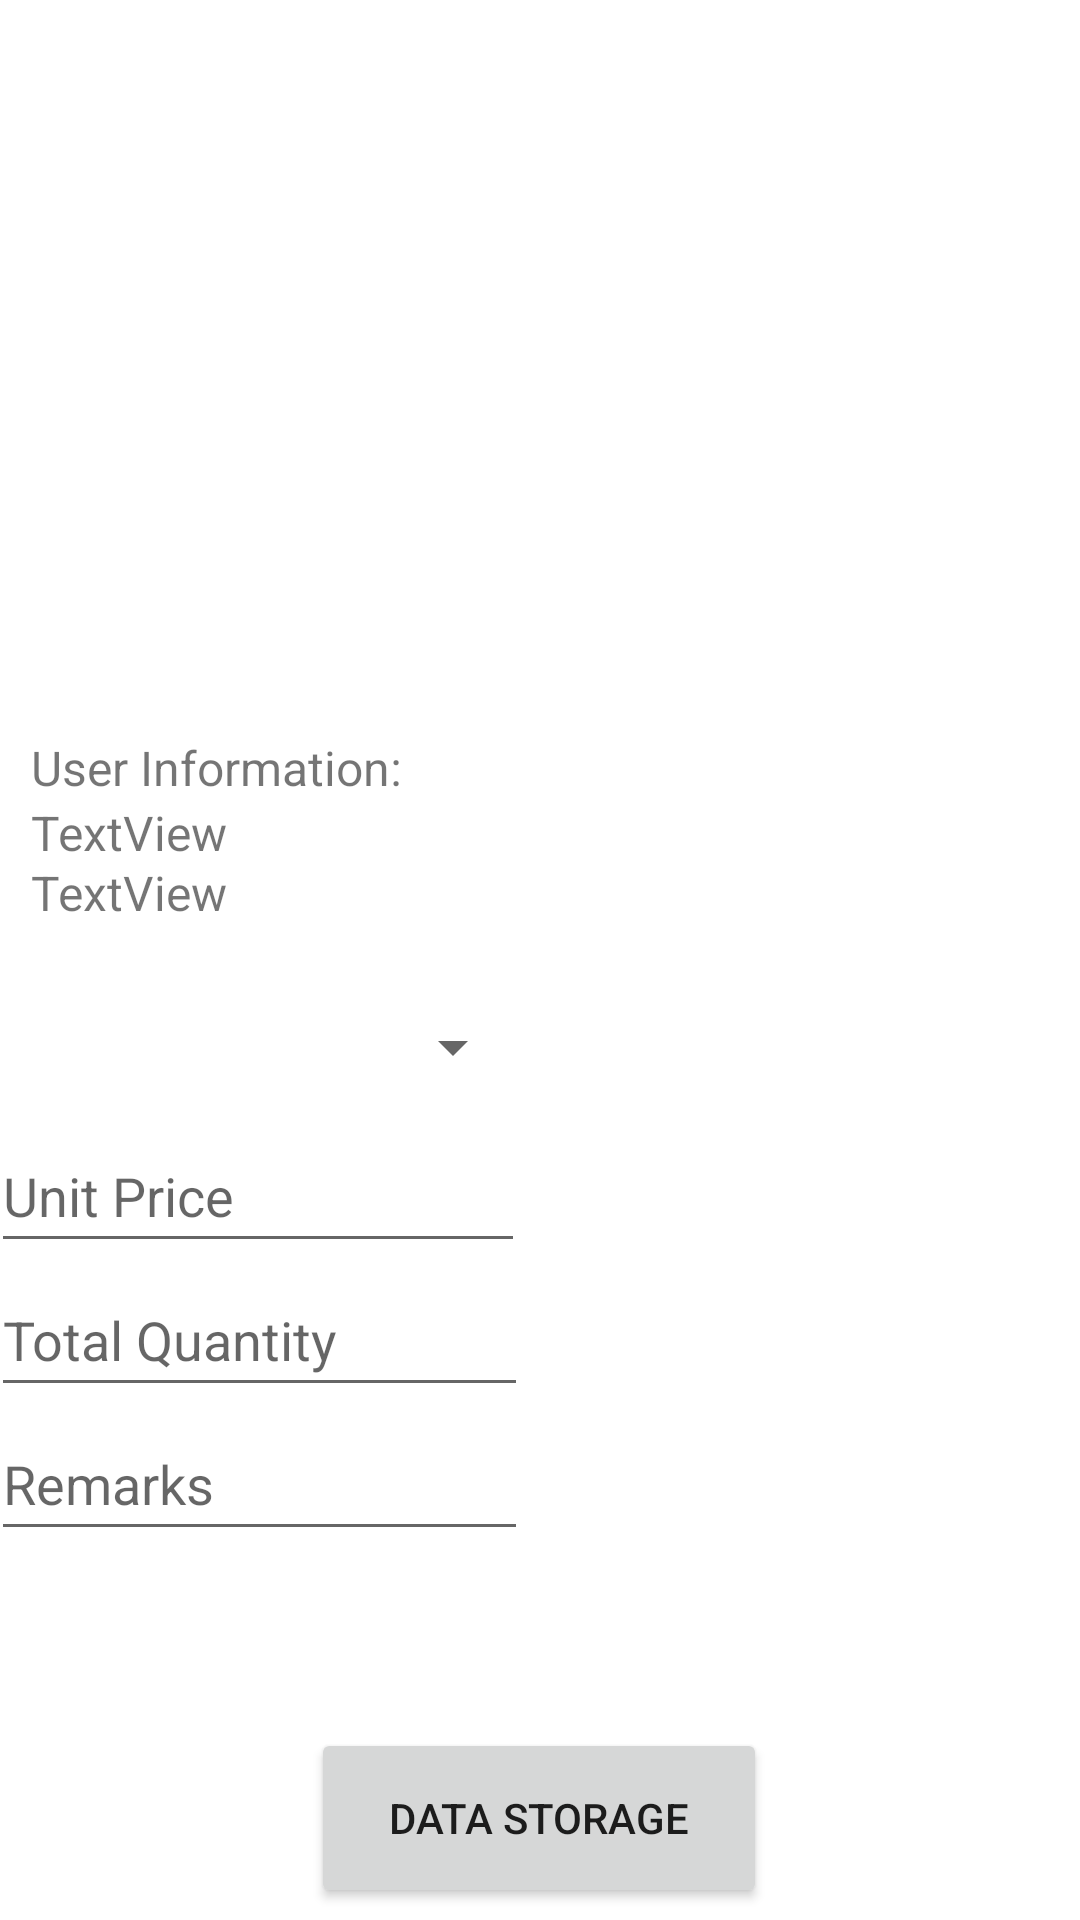

This screen was rendered from an Android layout file. Write that file and the resources it references.
<!-- AndroidManifest.xml: application theme Theme.MyQRCodeAndBarcodeScanner -->
<!-- res/layout/activity_display.xml -->
<?xml version="1.0" encoding="utf-8"?>
<androidx.constraintlayout.widget.ConstraintLayout xmlns:android="http://schemas.android.com/apk/res/android"
    xmlns:app="http://schemas.android.com/apk/res-auto"
    xmlns:tools="http://schemas.android.com/tools"
    android:layout_width="match_parent"
    android:layout_height="match_parent"
    tools:context=".DisplayActivity">

    <Button
        android:id="@+id/button7"
        android:layout_width="152dp"
        android:layout_height="60dp"
        android:layout_marginTop="56dp"
        android:text="Data Storage"
        app:layout_constraintEnd_toEndOf="parent"
        app:layout_constraintHorizontal_bias="0.498"
        app:layout_constraintStart_toStartOf="parent"
        app:layout_constraintTop_toBottomOf="@+id/linearLayout" />

    <ExpandableListView
        android:id="@+id/sampleExpandableListView"
        android:layout_width="363dp"
        android:layout_height="197dp"
        android:layout_marginTop="24dp"
        android:layoutDirection="rtl"
        app:layout_constraintEnd_toEndOf="parent"
        app:layout_constraintStart_toStartOf="parent"
        app:layout_constraintTop_toTopOf="parent"
        app:layout_constraintVertical_bias="0.033"></ExpandableListView>

    <LinearLayout
        android:id="@+id/linearLayout"
        android:layout_width="367dp"
        android:layout_height="195dp"
        android:layout_marginTop="12dp"
        android:orientation="vertical"
        app:layout_constraintBottom_toTopOf="@+id/button7"
        app:layout_constraintEnd_toEndOf="parent"
        app:layout_constraintHorizontal_bias="0.49"
        app:layout_constraintStart_toStartOf="parent"
        app:layout_constraintTop_toBottomOf="@+id/linearLayout2"
        app:layout_constraintVertical_bias="0.05">

        <Spinner
            android:id="@+id/brand"
            android:layout_width="178dp"
            android:layout_height="48dp"
            android:ems="10"
            android:hint="Brand"
            android:minHeight="48dp"
            tools:ignore="SpeakableTextPresentCheck"
            tools:layout_editor_absoluteX="16dp"
            tools:layout_editor_absoluteY="360dp" />

        <EditText
            android:id="@+id/unitprice"
            android:layout_width="178dp"
            android:layout_height="wrap_content"
            android:ems="10"
            android:hint="Unit Price"
            android:inputType="number|text"
            android:minHeight="48dp"
            tools:layout_editor_absoluteX="16dp"
            tools:layout_editor_absoluteY="421dp" />

        <EditText
            android:id="@+id/totalquantity"
            android:layout_width="179dp"
            android:layout_height="wrap_content"
            android:ems="10"
            android:hint="Total Quantity"
            android:inputType="number"
            android:minHeight="48dp"
            tools:layout_editor_absoluteX="16dp"
            tools:layout_editor_absoluteY="481dp" />

        <EditText
            android:id="@+id/remarks"
            android:layout_width="179dp"
            android:layout_height="wrap_content"
            android:ems="10"
            android:hint="Remarks"
            android:minHeight="48dp"
            tools:layout_editor_absoluteX="16dp"
            tools:layout_editor_absoluteY="544dp" />


    </LinearLayout>

    <LinearLayout
        android:id="@+id/linearLayout2"
        android:layout_width="339dp"
        android:layout_height="72dp"
        android:layout_marginTop="20dp"
        android:orientation="vertical"
        app:layout_constraintEnd_toEndOf="parent"
        app:layout_constraintHorizontal_bias="0.492"
        app:layout_constraintStart_toStartOf="parent"
        app:layout_constraintTop_toBottomOf="@+id/sampleExpandableListView">

        <TextView
            android:id="@+id/promoInfo"
            android:layout_width="wrap_content"
            android:layout_height="wrap_content"
            android:layout_marginTop="4dp"
            android:text="User Information:"
            android:textSize="16sp"
            app:layout_constraintBottom_toTopOf="@+id/textView2"
            app:layout_constraintEnd_toEndOf="parent"
            app:layout_constraintHorizontal_bias="0.055"
            app:layout_constraintStart_toStartOf="parent"
            app:layout_constraintTop_toBottomOf="@+id/sampleExpandableListView"
            app:layout_constraintVertical_bias="1.0" />

        <TextView
            android:id="@+id/textView2"
            android:layout_width="317dp"
            android:layout_height="20dp"
            android:text="TextView"
            android:textSize="16sp"
            app:layout_constraintBottom_toTopOf="@+id/textView"
            app:layout_constraintEnd_toEndOf="parent"
            app:layout_constraintHorizontal_bias="0.068"
            app:layout_constraintStart_toStartOf="parent"
            app:layout_constraintTop_toBottomOf="@+id/sampleExpandableListView"
            app:layout_constraintVertical_bias="1.0" />

        <TextView
            android:id="@+id/textView"
            android:layout_width="318dp"
            android:layout_height="20dp"
            android:layout_marginBottom="8dp"
            android:text="TextView"
            android:textSize="16sp"
            app:layout_constraintBottom_toTopOf="@+id/linearLayout"
            app:layout_constraintEnd_toEndOf="parent"
            app:layout_constraintHorizontal_bias="0.067"
            app:layout_constraintStart_toStartOf="parent" />


    </LinearLayout>



</androidx.constraintlayout.widget.ConstraintLayout>
<!-- resources referenced by this layout -->
<resources>
  <style name="Theme.MyQRCodeAndBarcodeScanner" parent="Theme.MaterialComponents.DayNight.DarkActionBar">
          
          <item name="colorPrimary">@color/teal_200</item>
          <item name="colorPrimaryVariant">@color/teal_700</item>
          <item name="colorOnPrimary">@color/white</item>
          
          <item name="colorSecondary">@color/teal_200</item>
          <item name="colorSecondaryVariant">@color/teal_700</item>
          <item name="colorOnSecondary">@color/black</item>
          
          <item name="android:statusBarColor" tools:targetApi="l">?attr/colorPrimaryVariant</item>
          
      </style>
  <!-- not gathered from this repository: default colours our renderer supplied (Android Studio template values) -->
  <color name="teal_200">#FF03DAC5</color>
  <color name="teal_700">#FF018786</color>
  <color name="black">#FF000000</color>
  <color name="white">#FFFFFFFF</color>
</resources>
